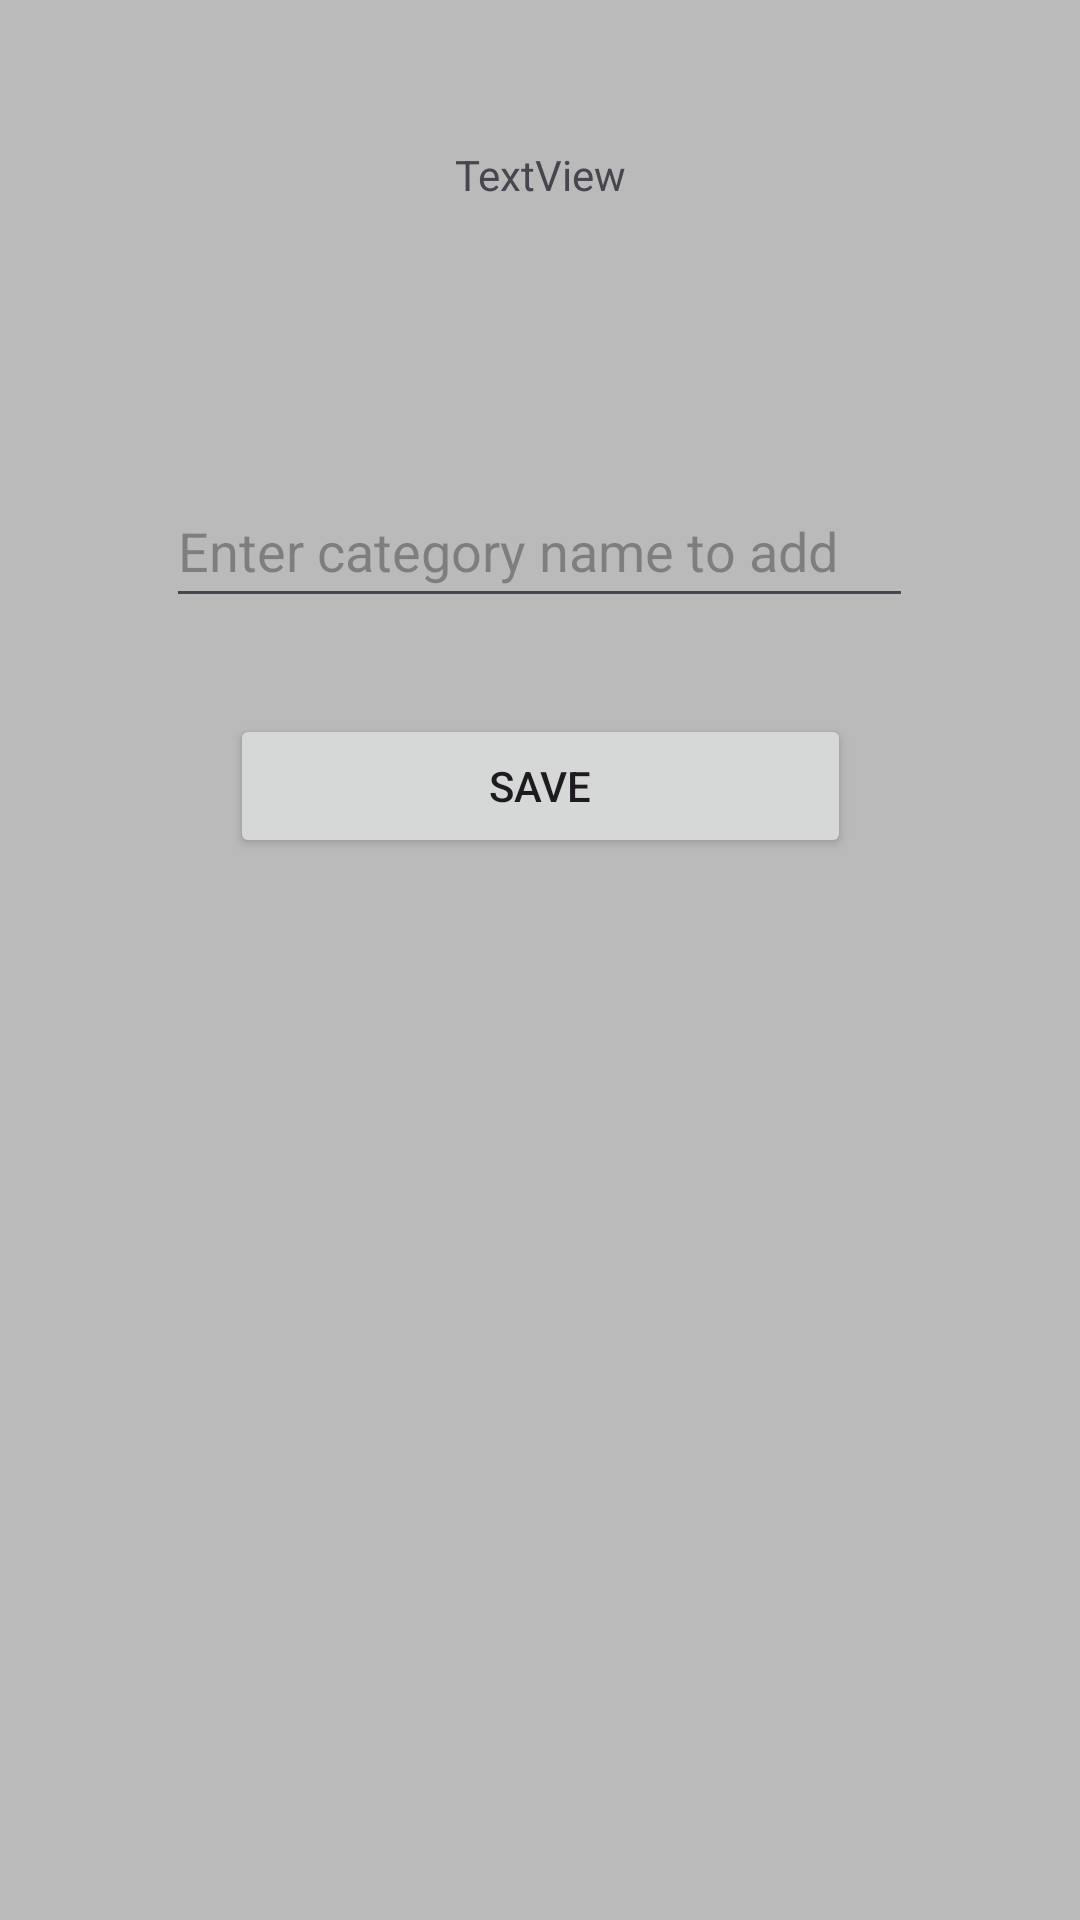

The Android layout XML behind this screen, and the referenced resources:
<!-- AndroidManifest.xml: application theme Theme.Kwesijames -->
<!-- res/layout/fragment_alter_cat.xml -->
<?xml version="1.0" encoding="utf-8"?>
<FrameLayout xmlns:android="http://schemas.android.com/apk/res/android"
    xmlns:app="http://schemas.android.com/apk/res-auto"
    xmlns:tools="http://schemas.android.com/tools"
    android:layout_width="match_parent"
    android:layout_height="match_parent"
    android:background="#bababa"
    tools:context=".alterCat">


    <androidx.constraintlayout.widget.ConstraintLayout
        android:layout_width="match_parent"
        android:layout_height="match_parent">

        <TextView
            android:id="@+id/txvCatIntro"
            android:layout_width="match_parent"
            android:layout_height="52dp"
            android:gravity="center"
            android:text="TextView"
            app:layout_constraintBottom_toBottomOf="parent"
            app:layout_constraintEnd_toEndOf="parent"
            app:layout_constraintHorizontal_bias="0.0"
            app:layout_constraintStart_toStartOf="parent"
            app:layout_constraintTop_toTopOf="parent"
            app:layout_constraintVertical_bias="0.055" />

        <EditText
            android:id="@+id/edtCatName"
            android:layout_width="249dp"
            android:layout_height="48dp"
            android:ems="10"
            android:hint="Enter category name to add"
            android:inputType="text"
            app:layout_constraintBottom_toBottomOf="parent"
            app:layout_constraintEnd_toEndOf="parent"
            app:layout_constraintHorizontal_bias="0.497"
            app:layout_constraintStart_toStartOf="parent"
            app:layout_constraintTop_toBottomOf="@+id/txvCatIntro"
            app:layout_constraintVertical_bias="0.145" />

        <Button
            android:id="@+id/btnSaveCat"
            android:layout_width="207dp"
            android:layout_height="48dp"
            android:text="Save"
            app:layout_constraintBottom_toBottomOf="parent"
            app:layout_constraintEnd_toEndOf="parent"
            app:layout_constraintStart_toStartOf="parent"
            app:layout_constraintTop_toBottomOf="@+id/edtCatName"
            app:layout_constraintVertical_bias="0.083" />
    </androidx.constraintlayout.widget.ConstraintLayout>


</FrameLayout>
<!-- resources referenced by this layout -->
<resources>
  <style name="Theme.Kwesijames" parent="Base.Theme.Kwesijames" />
  <style name="Base.Theme.Kwesijames" parent="Theme.Material3.DayNight.NoActionBar">
          
          
      </style>
</resources>
